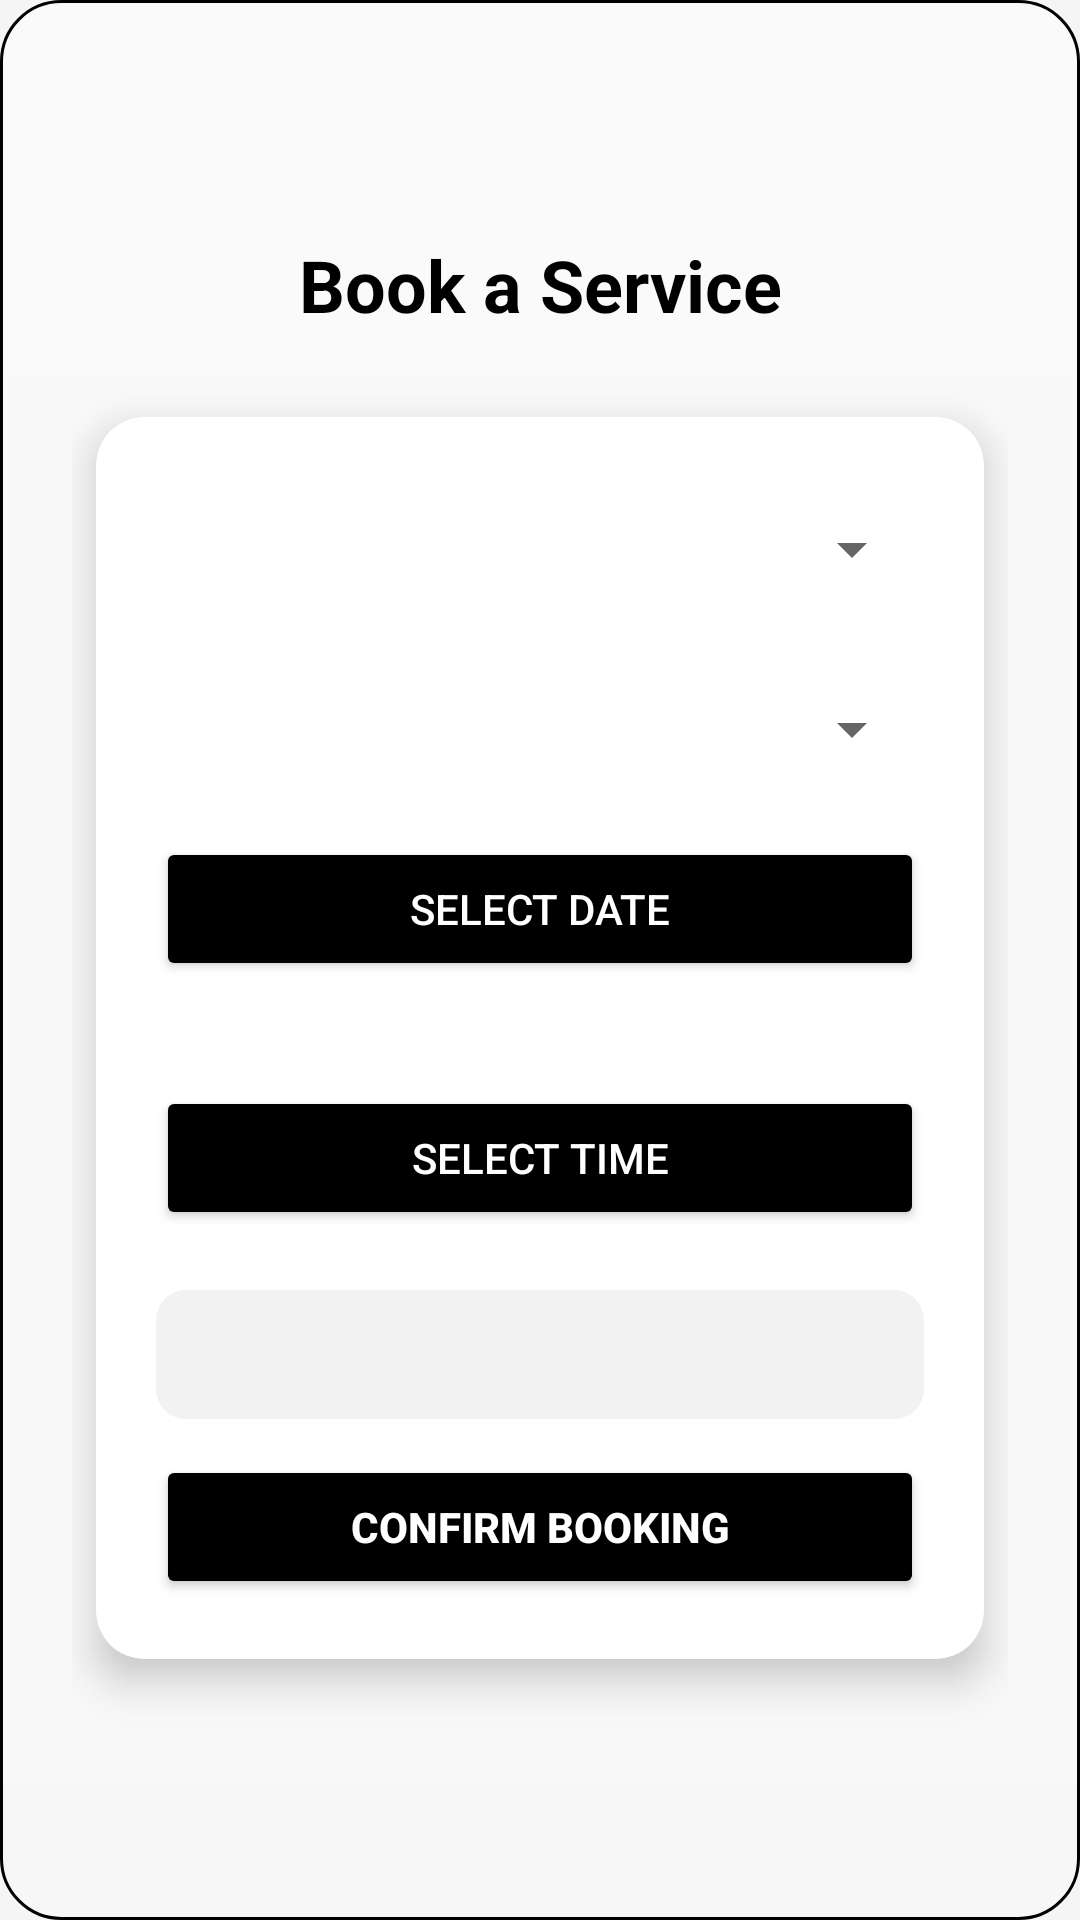

Layout XML and referenced resources for this Android screen:
<!-- AndroidManifest.xml: application theme Theme.TheGentlemensBar -->
<!-- res/layout/activity_booking.xml -->
<LinearLayout xmlns:android="http://schemas.android.com/apk/res/android"
    xmlns:app="http://schemas.android.com/apk/res-auto"
    android:layout_width="match_parent"
    android:layout_height="match_parent"
    android:orientation="vertical"
    android:padding="24dp"
    android:gravity="center"
    android:background="@drawable/glass_background">

    <TextView
        android:id="@+id/bookingTitle"
        android:layout_width="match_parent"
        android:layout_height="wrap_content"
        android:text="Book a Service"
        android:textSize="24sp"
        android:textStyle="bold"
        android:gravity="center"
        android:layout_marginBottom="20dp"
        android:textColor="@color/black"/>

    <androidx.cardview.widget.CardView
        android:layout_width="match_parent"
        android:layout_height="wrap_content"
        app:cardCornerRadius="16dp"
        app:cardElevation="8dp"
        android:layout_margin="8dp">

        <LinearLayout
            android:layout_width="match_parent"
            android:layout_height="wrap_content"
            android:orientation="vertical"
            android:padding="20dp">

            <Spinner
                android:id="@+id/serviceSpinner"
                android:layout_width="match_parent"
                android:layout_height="48dp"
                android:layout_marginBottom="12dp"/>

            <Spinner
                android:id="@+id/staffSpinner"
                android:layout_width="match_parent"
                android:layout_height="48dp"
                android:layout_marginBottom="12dp"/>

            <Button
                android:id="@+id/dateBtn"
                android:layout_width="match_parent"
                android:layout_height="wrap_content"
                android:text="Select Date"
                android:layout_marginBottom="8dp"
                android:backgroundTint="@color/black"
                android:textColor="@android:color/white"/>

            <TextView
                android:id="@+id/infoText"
                android:layout_width="match_parent"
                android:layout_height="wrap_content"
                android:textColor="@color/red"
                android:layout_marginBottom="8dp"/>

            <Button
                android:id="@+id/timeBtn"
                android:layout_width="match_parent"
                android:layout_height="wrap_content"
                android:text="Select Time"
                android:layout_marginBottom="20dp"
                android:backgroundTint="@color/black"
                android:textColor="@android:color/white"/>

            <TextView
                android:id="@+id/bookingSummary"
                android:layout_width="match_parent"
                android:layout_height="wrap_content"
                android:layout_marginBottom="12dp"
                android:padding="12dp"
                android:background="@drawable/bg_time_block"
                android:textSize="14sp"
                android:textColor="@color/black"/>

            <Button
                android:id="@+id/confirmBtn"
                android:layout_width="match_parent"
                android:layout_height="wrap_content"
                android:text="Confirm Booking"
                android:backgroundTint="@color/black"
                android:textColor="@android:color/white"
                android:textStyle="bold"/>
        </LinearLayout>
    </androidx.cardview.widget.CardView>
</LinearLayout>
<!-- resources referenced by this layout -->
<resources>
  <color name="black">#FF000000</color>
  <color name="red">#FA0901</color>
  <!-- drawable bg_time_block (drawable) -->
  <?xml version="1.0" encoding="utf-8"?>
  <shape xmlns:android="http://schemas.android.com/apk/res/android" android:shape="rectangle">
      <solid android:color="@color/surface_muted"/>
      <corners android:radius="10dp"/>
  </shape>
  <!-- drawable glass_background (drawable) -->
  <?xml version="1.0" encoding="utf-8"?>
  <shape xmlns:android="http://schemas.android.com/apk/res/android"
      android:shape="rectangle">
  
      
      <solid android:color="@color/black" />
  
      
      <corners android:radius="20dp" />
  
      
      <stroke
          android:width="1dp"
          android:color="@color/black" />
  
      
      <gradient
          android:startColor="#80FFFFFF"
          android:endColor="#40FFFFFF"
          android:angle="270" />
  </shape>
  <style name="Theme.TheGentlemensBar" parent="Theme.MaterialComponents.Light.NoActionBar">
          
          <item name="colorPrimary">@color/black</item>
          <item name="colorPrimaryVariant">@color/black</item>
          <item name="colorOnPrimary">@color/white</item>
  
          
          <item name="colorSecondary">@color/black</item>
          <item name="colorOnSecondary">@color/white</item>
  
          
          <item name="android:statusBarColor">@color/black</item>
  
          
          <item name="android:windowBackground">#F5F5F5</item>
          <item name="colorSurface">@color/white</item>
          <item name="colorOnSurface">@color/black</item>
      </style>
  <color name="surface_muted">#F2F2F2</color>
  <color name="white">#FFFFFFFF</color>
</resources>
